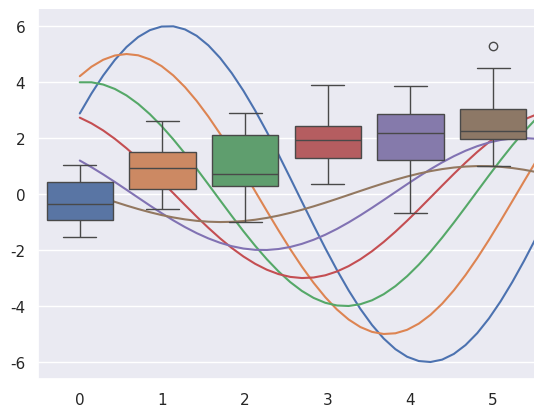

This figure's Python source:
#2018-02-10 01:18:76 开始学习Seaborn
import seaborn as sns
import numpy as npy
import matplotlib as mpl
import matplotlib.pyplot as plt

def sinplot(flip=1):
     x = npy.linspace(0,14,100)
     for i in range(1,7):
          plt.plot(x,npy.sin(x+i*.5)*(7-i)*flip)
sns.set()#引进seaborn默认的参数设置
sinplot()
#sns.despine()
plt.show()

sns.set_style('ticks')#seaborn默认五种风格,whitegrid,white,dark,ticks,darkgird
data = npy.random.normal(size=(20,6))+npy.arange(6)/2
sns.boxplot(data)
sns.despine()#去掉上边+右边的边线
plt.show() 
#2018-02-10 01:44:98 睡觉，明天学完seaborn画图风格，开始入门算法。
